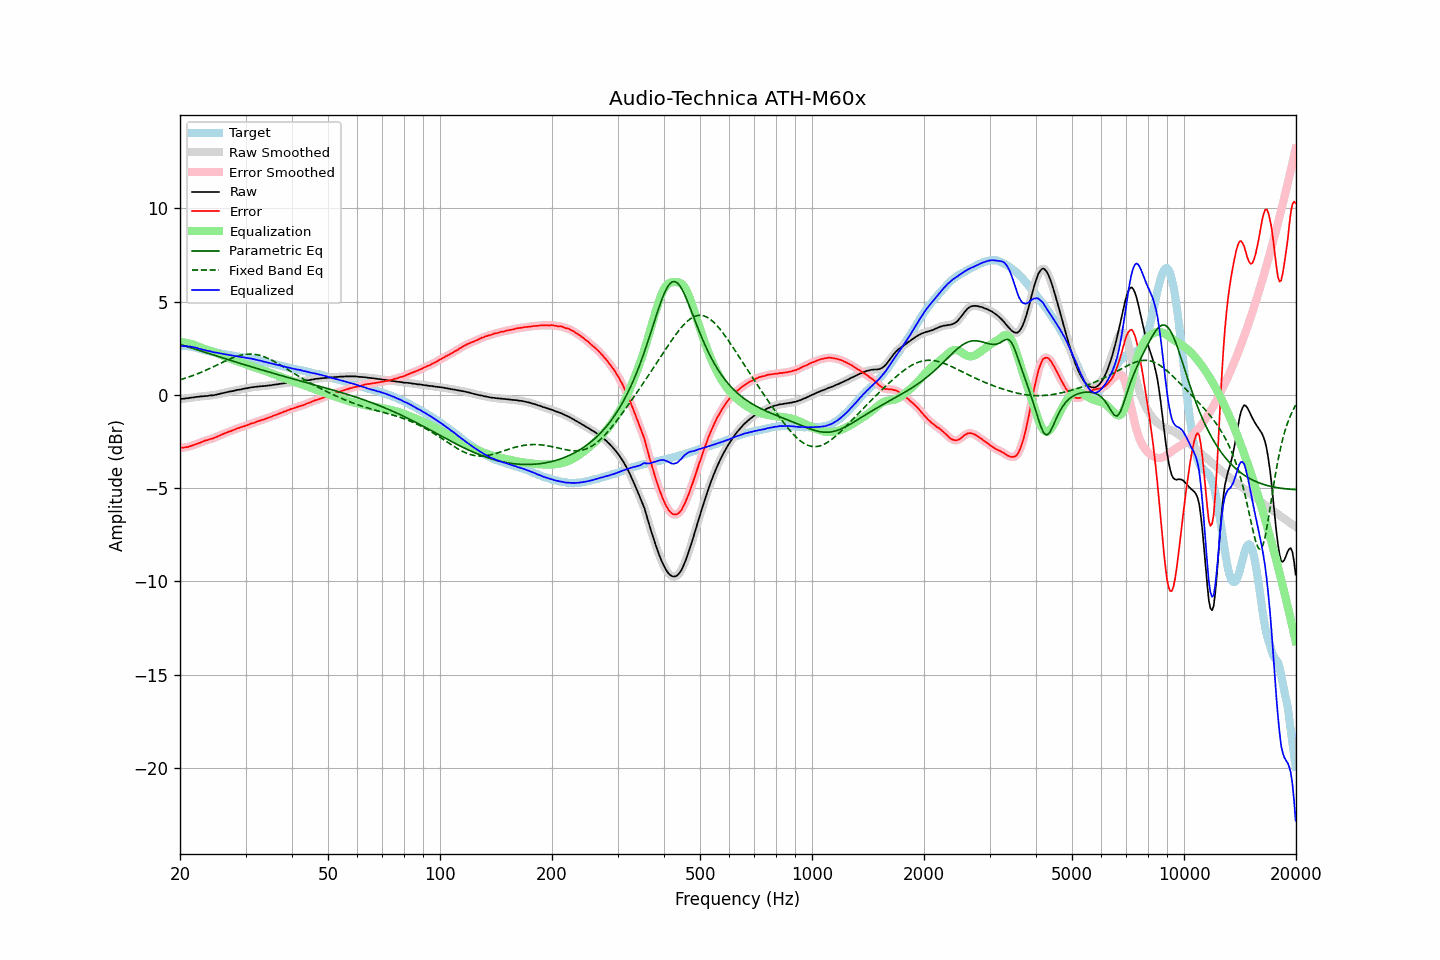

Source data for this figure (header and first rows):
frequency, raw, error, smoothed, error_smoothed, equalization, parametric_eq, fixed_band_eq, equalized_raw, equalized_smoothed, target
20.00, -0.22, -2.84, -0.22, -2.83, 2.84, 2.71, 0.81, 2.62, 2.63, 2.62
20.20, -0.21, -2.83, -0.21, -2.83, 2.83, 2.68, 0.84, 2.63, 2.62, 2.62
20.40, -0.21, -2.83, -0.20, -2.82, 2.82, 2.66, 0.87, 2.62, 2.62, 2.62
20.61, -0.20, -2.82, -0.19, -2.81, 2.81, 2.63, 0.89, 2.61, 2.62, 2.62
20.81, -0.18, -2.79, -0.18, -2.80, 2.79, 2.60, 0.92, 2.62, 2.61, 2.62
21.02, -0.18, -2.79, -0.17, -2.78, 2.78, 2.58, 0.95, 2.60, 2.61, 2.62
21.23, -0.16, -2.75, -0.16, -2.76, 2.76, 2.55, 0.98, 2.60, 2.60, 2.60
21.44, -0.15, -2.73, -0.15, -2.73, 2.73, 2.52, 1.01, 2.59, 2.58, 2.59
21.66, -0.14, -2.70, -0.13, -2.70, 2.70, 2.49, 1.04, 2.57, 2.57, 2.57
21.87, -0.13, -2.67, -0.12, -2.67, 2.67, 2.47, 1.07, 2.55, 2.55, 2.55
22.09, -0.11, -2.64, -0.11, -2.64, 2.64, 2.44, 1.10, 2.53, 2.53, 2.53
22.31, -0.10, -2.60, -0.10, -2.61, 2.61, 2.41, 1.14, 2.51, 2.51, 2.50
22.54, -0.10, -2.58, -0.09, -2.57, 2.57, 2.38, 1.17, 2.48, 2.48, 2.48
22.76, -0.08, -2.54, -0.08, -2.54, 2.54, 2.36, 1.21, 2.46, 2.46, 2.46
22.99, -0.08, -2.51, -0.07, -2.50, 2.51, 2.33, 1.25, 2.43, 2.43, 2.43
23.22, -0.07, -2.47, -0.07, -2.47, 2.48, 2.30, 1.28, 2.41, 2.41, 2.40
23.45, -0.06, -2.44, -0.06, -2.44, 2.45, 2.27, 1.32, 2.39, 2.39, 2.38
23.69, -0.06, -2.43, -0.05, -2.41, 2.42, 2.25, 1.36, 2.36, 2.37, 2.37
23.92, -0.04, -2.39, -0.04, -2.39, 2.39, 2.22, 1.40, 2.36, 2.35, 2.35
24.16, -0.03, -2.36, -0.03, -2.37, 2.36, 2.19, 1.44, 2.34, 2.33, 2.34
24.40, -0.03, -2.34, -0.02, -2.34, 2.33, 2.16, 1.48, 2.31, 2.31, 2.32
24.65, -0.02, -2.31, -0.01, -2.31, 2.30, 2.14, 1.52, 2.29, 2.29, 2.30
24.89, 0.00, -2.27, 0.00, -2.28, 2.27, 2.11, 1.56, 2.28, 2.27, 2.28
25.14, 0.02, -2.24, 0.02, -2.24, 2.24, 2.08, 1.60, 2.26, 2.26, 2.26
25.39, 0.04, -2.20, 0.04, -2.20, 2.20, 2.06, 1.65, 2.25, 2.25, 2.24
25.65, 0.06, -2.17, 0.06, -2.16, 2.16, 2.03, 1.69, 2.23, 2.23, 2.23
25.91, 0.08, -2.12, 0.08, -2.12, 2.13, 2.00, 1.73, 2.21, 2.21, 2.20
26.16, 0.10, -2.09, 0.10, -2.09, 2.09, 1.97, 1.77, 2.19, 2.19, 2.19
26.43, 0.12, -2.06, 0.12, -2.05, 2.05, 1.95, 1.81, 2.18, 2.18, 2.18
26.69, 0.14, -2.01, 0.14, -2.02, 2.02, 1.92, 1.85, 2.16, 2.16, 2.16
26.96, 0.16, -1.98, 0.16, -1.99, 1.99, 1.89, 1.89, 2.15, 2.15, 2.15
27.23, 0.18, -1.95, 0.18, -1.95, 1.95, 1.86, 1.93, 2.14, 2.13, 2.14
27.50, 0.19, -1.93, 0.20, -1.92, 1.92, 1.84, 1.96, 2.11, 2.12, 2.12
27.77, 0.21, -1.89, 0.21, -1.89, 1.89, 1.81, 2.00, 2.10, 2.10, 2.10
28.05, 0.23, -1.86, 0.23, -1.85, 1.85, 1.78, 2.03, 2.09, 2.09, 2.09
28.33, 0.25, -1.82, 0.25, -1.82, 1.82, 1.76, 2.06, 2.08, 2.08, 2.07
28.62, 0.27, -1.79, 0.27, -1.79, 1.79, 1.73, 2.09, 2.07, 2.06, 2.06
28.90, 0.28, -1.76, 0.29, -1.76, 1.76, 1.70, 2.11, 2.05, 2.05, 2.05
29.19, 0.29, -1.73, 0.30, -1.73, 1.73, 1.68, 2.13, 2.03, 2.03, 2.03
29.48, 0.32, -1.70, 0.32, -1.70, 1.70, 1.65, 2.15, 2.02, 2.02, 2.02
29.78, 0.33, -1.68, 0.34, -1.67, 1.67, 1.62, 2.17, 2.01, 2.01, 2.01
30.08, 0.35, -1.65, 0.35, -1.65, 1.64, 1.60, 2.18, 2.00, 1.99, 2.00
30.38, 0.36, -1.61, 0.37, -1.61, 1.61, 1.57, 2.19, 1.98, 1.98, 1.98
30.68, 0.38, -1.58, 0.38, -1.58, 1.58, 1.54, 2.19, 1.97, 1.97, 1.97
30.99, 0.40, -1.54, 0.40, -1.55, 1.55, 1.52, 2.19, 1.95, 1.95, 1.94
31.30, 0.41, -1.52, 0.41, -1.52, 1.52, 1.49, 2.19, 1.93, 1.93, 1.93
31.61, 0.42, -1.50, 0.42, -1.49, 1.49, 1.47, 2.18, 1.91, 1.91, 1.92
31.93, 0.43, -1.46, 0.43, -1.46, 1.46, 1.44, 2.17, 1.89, 1.89, 1.90
32.24, 0.44, -1.42, 0.44, -1.43, 1.43, 1.41, 2.15, 1.87, 1.87, 1.86
32.57, 0.45, -1.40, 0.45, -1.40, 1.40, 1.39, 2.13, 1.85, 1.85, 1.85
32.89, 0.46, -1.38, 0.46, -1.37, 1.37, 1.36, 2.11, 1.84, 1.84, 1.84
33.22, 0.47, -1.33, 0.47, -1.34, 1.34, 1.34, 2.09, 1.82, 1.81, 1.81
33.55, 0.47, -1.32, 0.48, -1.31, 1.31, 1.31, 2.06, 1.79, 1.79, 1.79
33.89, 0.48, -1.29, 0.48, -1.29, 1.28, 1.29, 2.02, 1.77, 1.77, 1.77
34.23, 0.49, -1.25, 0.49, -1.26, 1.25, 1.26, 1.99, 1.75, 1.75, 1.75
34.57, 0.50, -1.22, 0.50, -1.22, 1.22, 1.24, 1.95, 1.73, 1.72, 1.72
34.92, 0.51, -1.19, 0.51, -1.19, 1.19, 1.21, 1.91, 1.70, 1.71, 1.70
35.27, 0.52, -1.16, 0.53, -1.16, 1.16, 1.19, 1.86, 1.68, 1.69, 1.69
35.62, 0.54, -1.12, 0.54, -1.12, 1.13, 1.16, 1.82, 1.67, 1.67, 1.66
35.97, 0.55, -1.09, 0.55, -1.09, 1.09, 1.14, 1.77, 1.65, 1.64, 1.64
... 635 more rows
